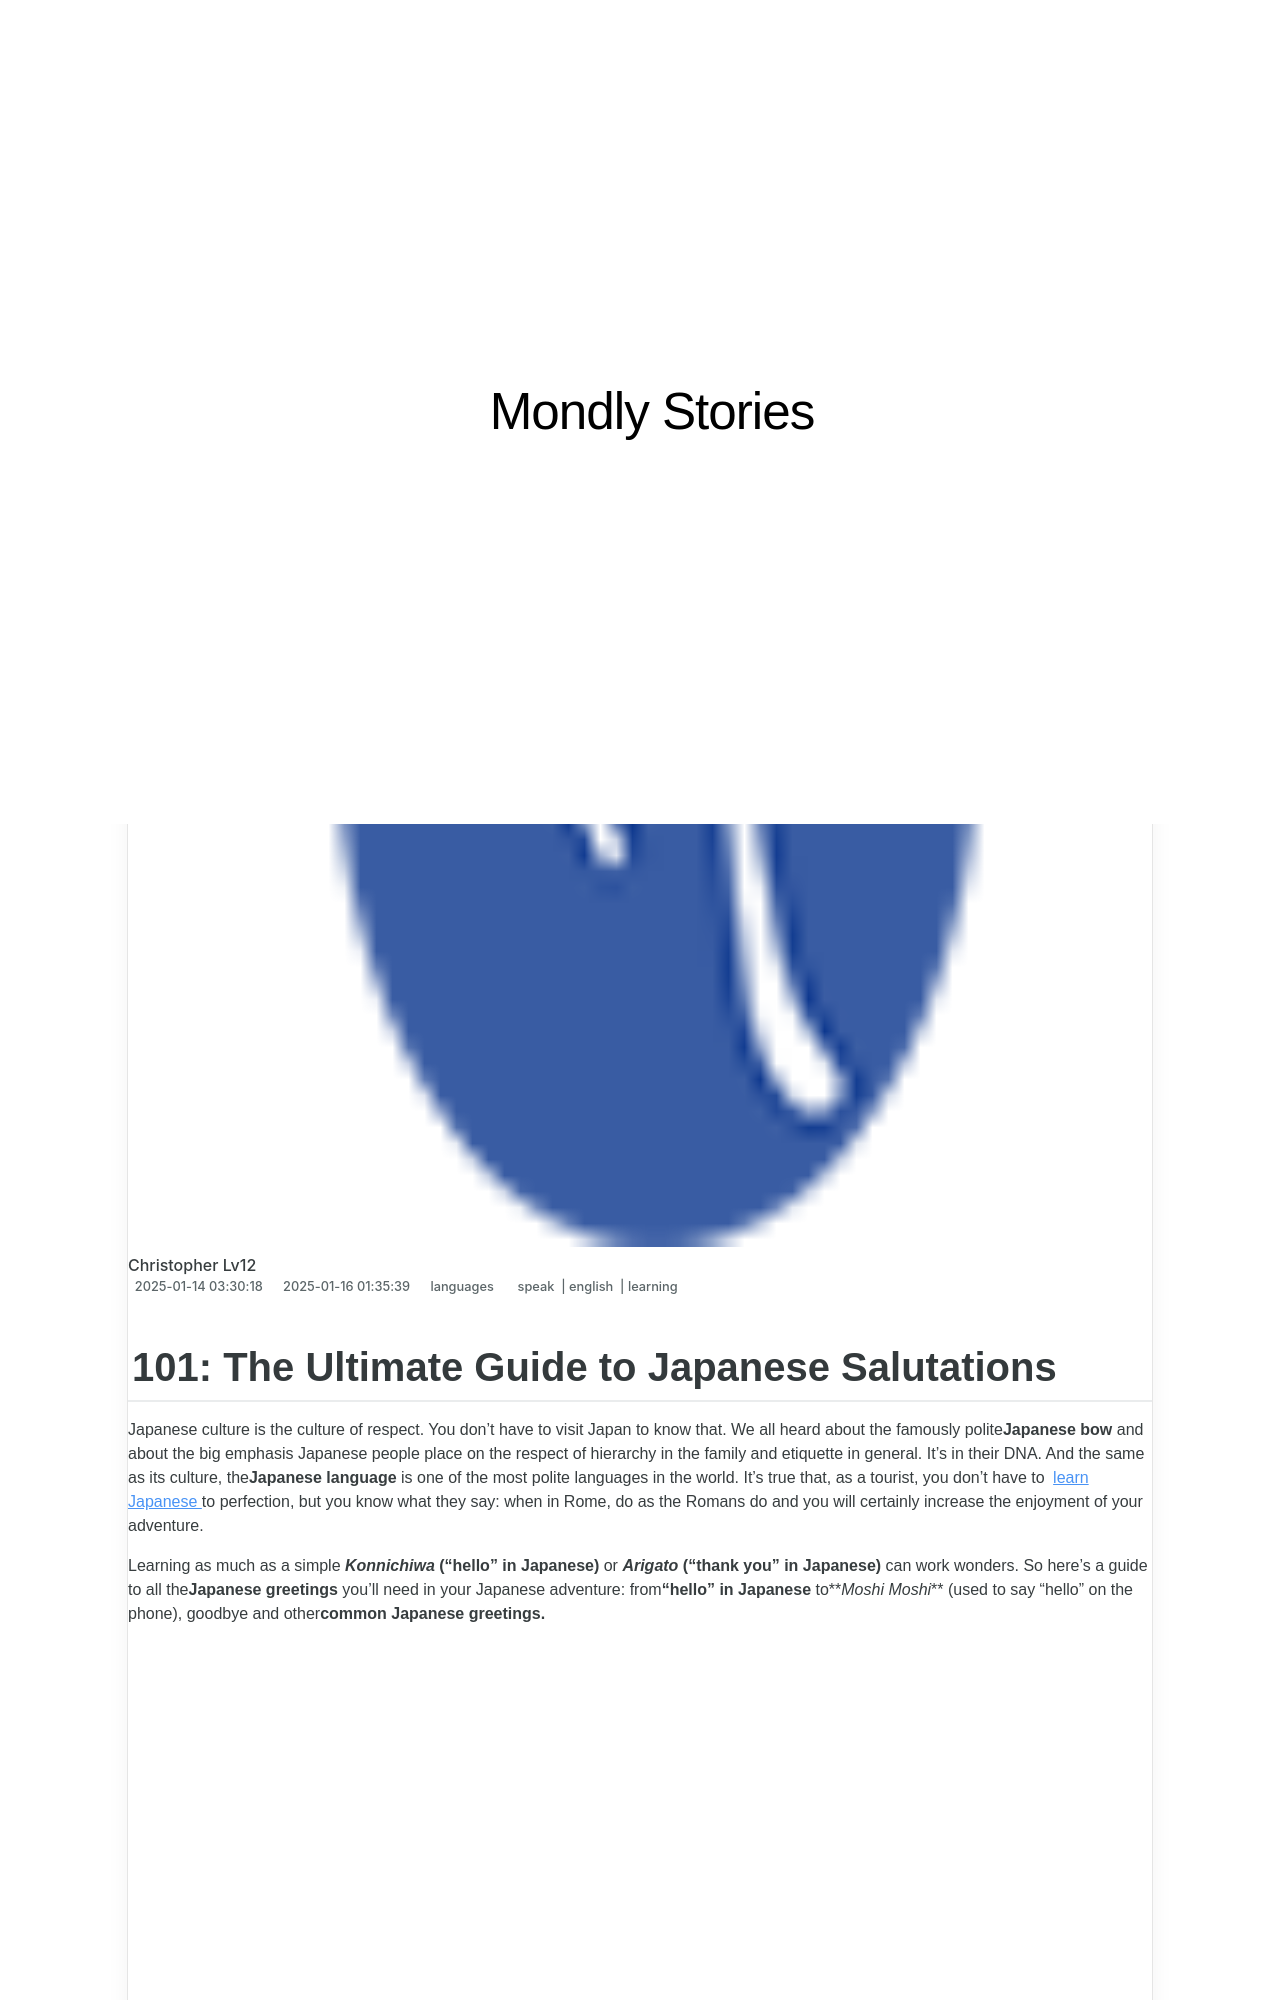

repository: techidaily/site-mondly-stories · page: 101-the-ultimate-guide-to-japanese-salutations/index.html · generator: jekyll

---
title: "101: The Ultimate Guide to Japanese Salutations"
date: 2025-01-14T03:30:18.609Z
updated: 2025-01-16T01:35:39.791Z
tags:
  - speak
  - english
  - learning
categories:
  - languages
description: "This Article Describes 101: The Ultimate Guide to Japanese Salutations"
excerpt: "This Article Describes 101: The Ultimate Guide to Japanese Salutations"
keywords: Japanese Greetings,Ultimate Guide to Japanese Etiquette,Japanese Salutation Phrases,Learn Japanese Greetings (Online Guide),Traditional Japanese Polite Expressions,Etiquette for Japanese Business Interactions,Cultural Nuances in Japanese Salutations
thumbnail: https://thmb.techidaily.com/8218c5cf7ac0dfbcd07cfa5ae0e133f7fb7cb7e5288e10b65d8a8a91b32faf87.jpg
---

## 101: The Ultimate Guide to Japanese Salutations

 Japanese culture is the culture of respect. You don’t have to visit Japan to know that. We all heard about the famously polite**Japanese bow** and about the big emphasis Japanese people place on the respect of hierarchy in the family and etiquette in general. It’s in their DNA. And the same as its culture, the**Japanese language** is one of the most polite languages in the world. It’s true that, as a tourist, you don’t have to [learn Japanese](https://shop.mondly.com/affiliate.php?ACCOUNT=ATISTUDI&AFFILIATE=108875&PATH=https://www.mondly.com?AFFILIATE=108875) to perfection, but you know what they say: when in Rome, do as the Romans do and you will certainly increase the enjoyment of your adventure.

 Learning as much as a simple **_Konnichiwa_ (“hello” in Japanese)** or **_Arigato_ (“thank you” in Japanese)** can work wonders. So here’s a guide to all the**Japanese greetings** you’ll need in your Japanese adventure: from**“hello” in Japanese** to**_Moshi Moshi_** (used to say “hello” on the phone), goodbye and other**common Japanese greetings.**

<!-- affiliate ads begin -->
<iframe width="560" height="315" src="https://www.youtube.com/embed/yr0yS_Ywrjs?si=QxzYiX1KmUaExmlo" title="YouTube video player" frameborder="0" allow="accelerometer; autoplay; clipboard-write; encrypted-media; gyroscope; picture-in-picture; web-share" referrerpolicy="strict-origin-when-cross-origin" allowfullscreen></iframe>
<!-- affiliate ads end -->
